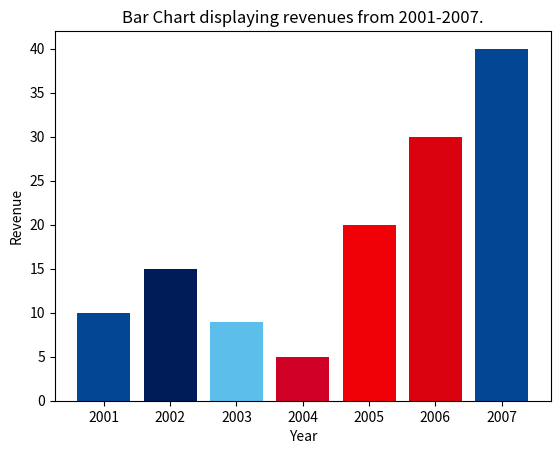

Reproduce this figure in Python.
import pandas as pd
import numpy as np
import matplotlib.pyplot as pl

Year = [2001,2002,2003,2004,2005,2006,2007]

Revenue = [10,15,9,5,20,30,40]


barColors = ['#034694','#001C58','#5CBFEB','#D00027', '#EF0107','#DA020E']
pl.bar(x = Year, height =Revenue, color=barColors)

pl.xticks(Year)
pl.xlabel("Year")
pl.ylabel("Revenue")
pl.title("Bar Chart displaying revenues from 2001-2007.")






pl.show()